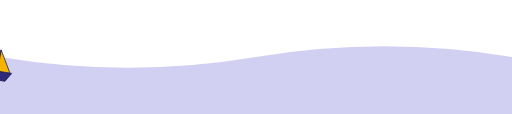
t = 0.00 s
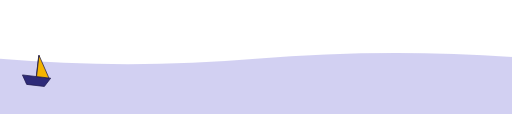
t = 1.50 s
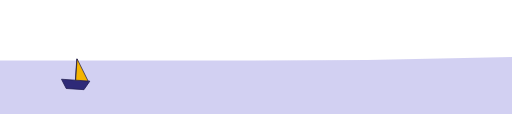
t = 3.00 s
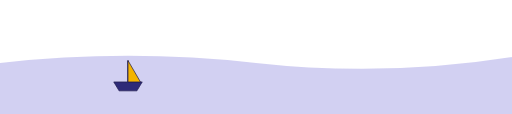
t = 5.00 s
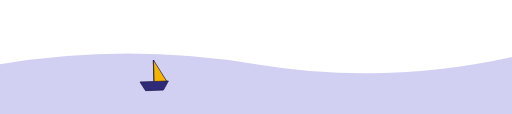
t = 6.00 s
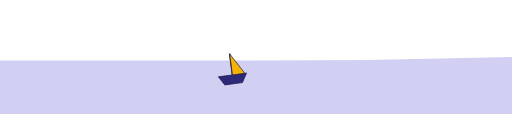
t = 9.00 s

The animated SVG that drew these frames (rendered in a browser with its animation timeline set to each time). Animation: 2 SMIL elements (animate=1,animateMotion=1); frames cover the first 9.00 s, repeats indefinitely.

<svg xmlns="http://www.w3.org/2000/svg" viewBox="0 0 1440 320" width="100%" height="200" preserveAspectRatio="none">
  <!-- Definimos el camino de la ola -->
  <defs>
    <path id="wavePath" d="M0,160 Q360,220 720,160 T1440,160" fill="none"/>
  </defs>

  <!-- Ola animada -->
  <path fill="#6A63D5" fill-opacity="0.3">
    <animate attributeName="d" dur="12s" repeatCount="indefinite"
      values="
        M0,160 Q360,220 720,160 T1440,160 V320 H0 Z;
        M0,180 Q360,120 720,180 T1440,160 V320 H0 Z;
        M0,160 Q360,220 720,160 T1440,160 V320 H0 Z" />
  </path>

  <!-- Barco -->
  <g>
    <g id="boat">
      <!-- Casco -->
      <path d="M-40,40 L40,40 L25,65 L-25,65 Z" fill="#2E2A78" stroke="#1F1B4D" stroke-width="2"/>
      <!-- Mástil -->
      <rect x="-2" y="-20" width="4" height="60" fill="#1F1B4D"/>
      <!-- Vela -->
      <path d="M0,-20 L0,40 L35,40 Z" fill="#F4B400" stroke="#1F1B4D" stroke-width="2"/>
    </g>

    <!-- Animación: seguir la ola -->
    <animateMotion dur="20s" repeatCount="indefinite" rotate="auto">
      <mpath href="#wavePath"/>
    </animateMotion>
  </g>
</svg>
